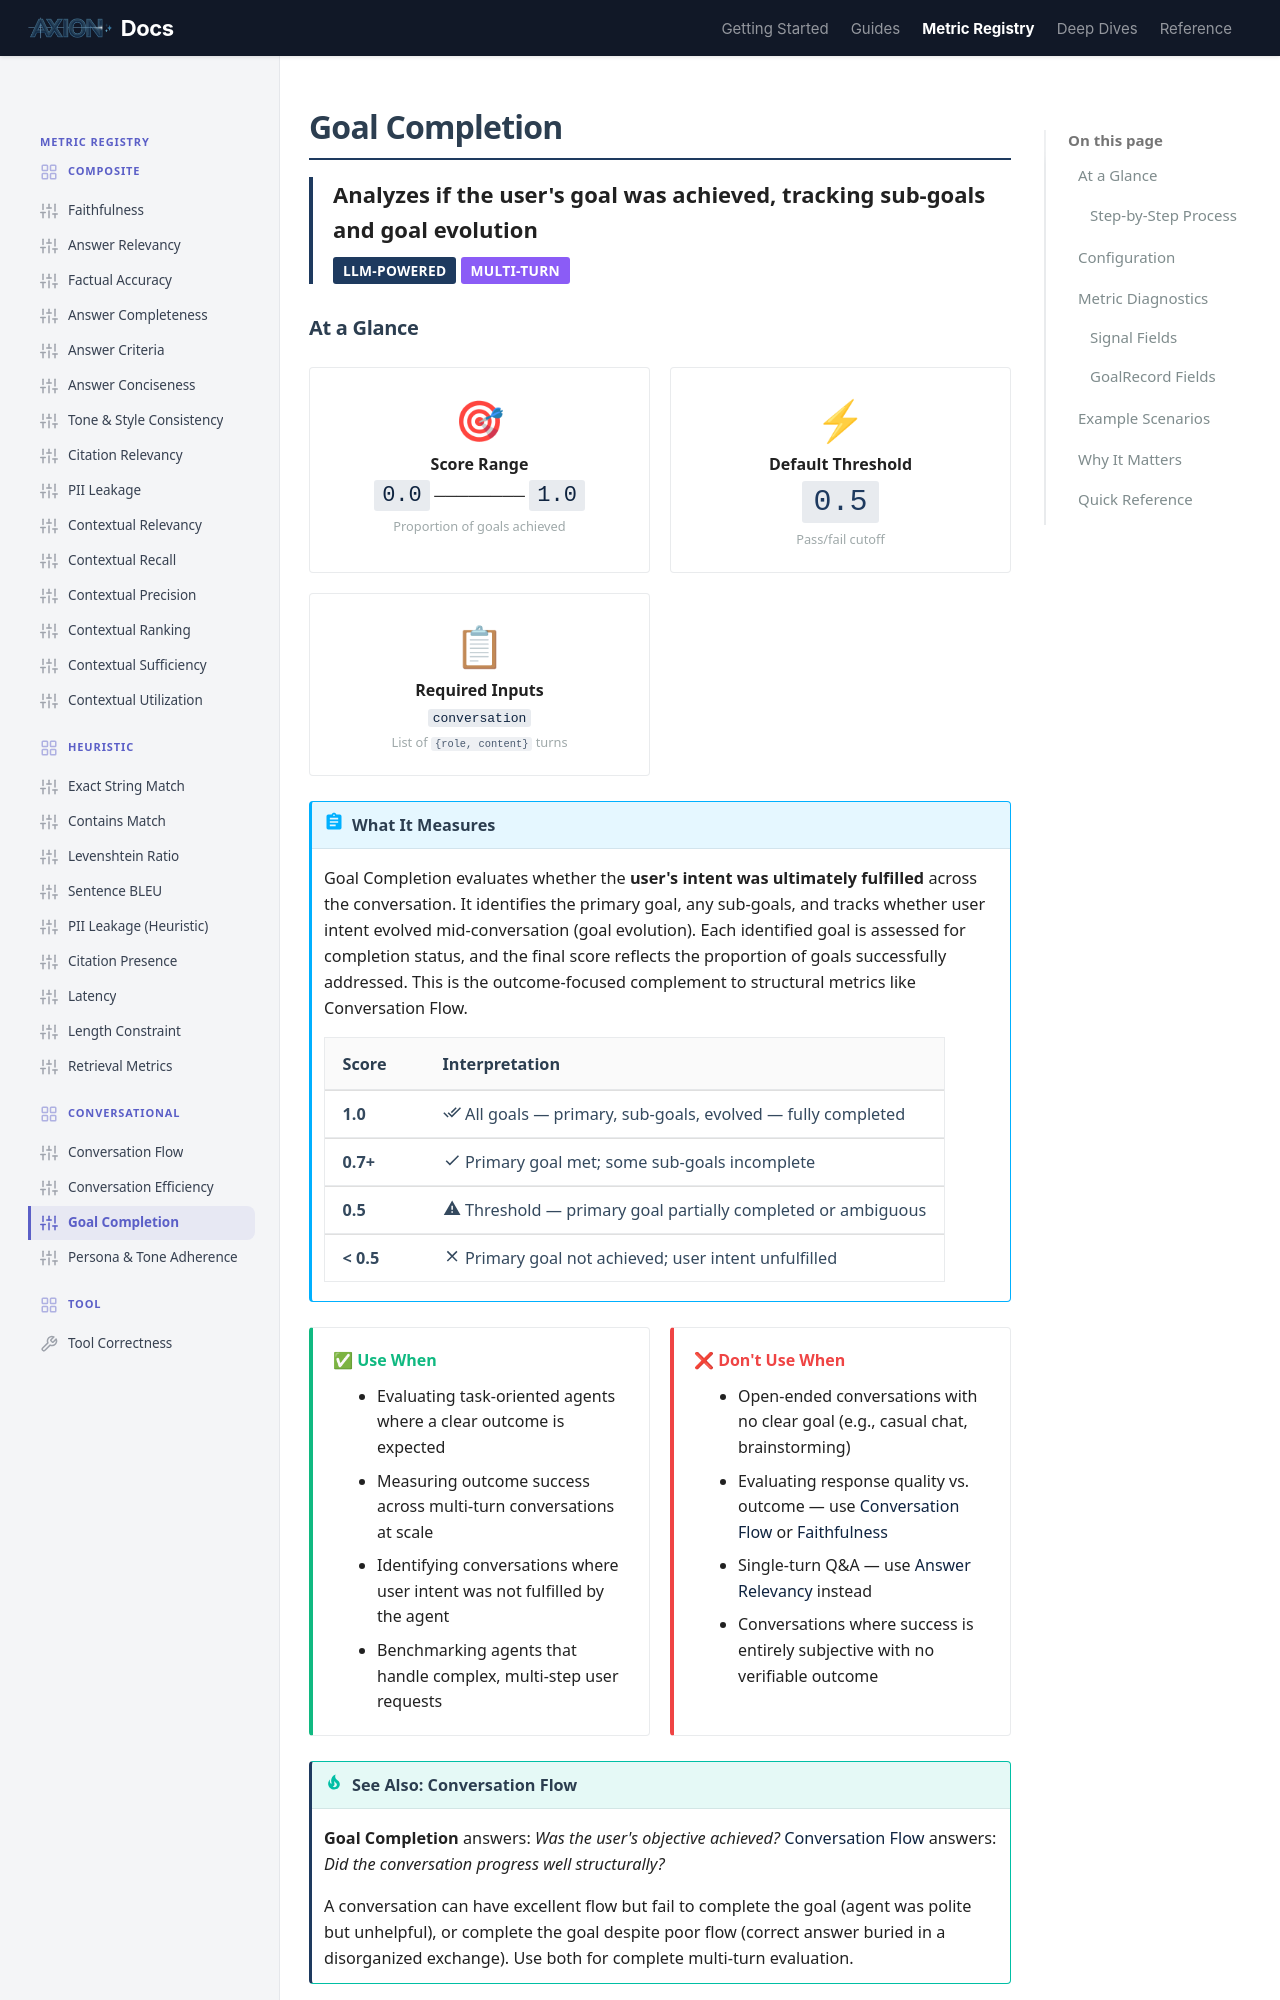

repository: ax-foundry/axion · page: metric-registry/conversational/goal_completion/index.html · generator: mkdocs

---
icon: custom/sliders
---
# Goal Completion

<div style="border-left: 4px solid #1E3A5F; padding-left: 1rem; margin-bottom: 1.5rem;">
<strong style="font-size: 1.1rem;">Analyzes if the user's goal was achieved, tracking sub-goals and goal evolution</strong><br>
<span class="badge" style="margin-top: 0.5rem;">LLM-Powered</span>
<span class="badge" style="background: #8b5cf6;">Multi-Turn</span>
</div>
